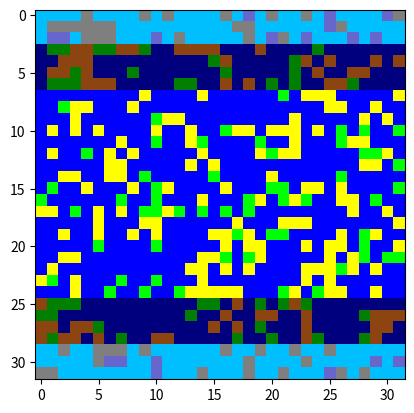

Generate this figure with matplotlib:
import random
import matplotlib.pyplot as plt
import numpy as np

class WFC:
    def __init__(self, width, height, tiles, input_module, window_size=2, weights=None):
        self.width = width
        self.height = height
        self.tiles = tiles
        self.input_module = input_module
        self.window_size = window_size
        self.grid = [[None for _ in range(self.width)] for _ in range(self.height)]
        self.possible_tiles = [[set(tiles) for _ in range(self.width)] for _ in range(self.height)]
        self.tile_map = {
            '1': (0, 0, 1), '2': (1, 1, 0), '3': (0, 1, 0),
            '4': (0, 0, 0.5), '5': (0.55, 0.27, 0.07), '6': (0, 0.5, 0),
            '7': (0, 0.75, 1), '8': (0.5, 0.5, 0.5), '9': (0.4, 0.4, 0.8)
        }
        self.patterns = self.extract_patterns()
        self.weights = weights if weights else {tile: 1.0 for tile in tiles}

    def extract_patterns(self):
        patterns = []
        module_height = len(self.input_module)
        module_width = len(self.input_module[0])
        for y in range(module_height - self.window_size + 1):
            for x in range(module_width - self.window_size + 1):
                pattern = tuple(
                    str(self.input_module[y + dy][x + dx])
                    for dy in range(self.window_size)
                    for dx in range(self.window_size)
                )
                patterns.append(pattern)
        return patterns

    def collapse(self):
        while not self.is_collapsed():
            x, y = self.find_min_entropy()
            if x is None or y is None:
                break
            chosen_tile = self.weighted_choice(list(self.possible_tiles[y][x]))
            self.grid[y][x] = chosen_tile
            self.propagate(x, y, chosen_tile)

    def is_collapsed(self):
        for row in self.possible_tiles:
            for cell in row:
                if len(cell) > 1:
                    return False
        return True

    def find_min_entropy(self):
        min_entropy = float('inf')
        min_pos = (None, None)
        for y in range(self.height):
            for x in range(self.width):
                if self.grid[y][x] is None:
                    entropy = len(self.possible_tiles[y][x])
                    if entropy < min_entropy:
                        min_entropy = entropy
                        min_pos = (x, y)
        return min_pos

    def propagate(self, x, y, tile):
        stack = [(x, y)]
        while stack:
            cx, cy = stack.pop()
            current_tile = self.grid[cy][cx]
            neighbors = [(cx-1, cy), (cx+1, cy), (cx, cy-1), (cx, cy+1)]
            for nx, ny in neighbors:
                if 0 <= nx < self.width and 0 <= ny < self.height:
                    if self.grid[ny][nx] is None:
                        valid_patterns = set()
                        for pattern in self.patterns:
                            if self.is_valid_pattern(current_tile, pattern, cx, cy, nx, ny):
                                valid_patterns.update(pattern)
                        self.possible_tiles[ny][nx].intersection_update(valid_patterns)
                        if len(self.possible_tiles[ny][nx]) == 1:
                            new_tile = list(self.possible_tiles[ny][nx])[0]
                            self.grid[ny][nx] = new_tile
                            stack.append((nx, ny))

    def is_valid_pattern(self, current_tile, pattern, cx, cy, nx, ny):
        if nx == cx - 1 and current_tile == pattern[1]:  # Left neighbor
            return True
        if nx == cx + 1 and current_tile == pattern[0]:  # Right neighbor
            return True
        if ny == cy - 1 and current_tile == pattern[3]:  # Upper neighbor
            return True
        if ny == cy + 1 and current_tile == pattern[2]:  # Lower neighbor
            return True
        return False

    def weighted_choice(self, choices):
        total = sum(self.weights[ch] for ch in choices)
        r = random.uniform(0, total)
        upto = 0
        for ch in choices:
            w = self.weights[ch]
            if upto + w >= r:
                return ch
            upto += w

    def apply_climate_zones(self):
        for y in range(self.height):
            for x in range(self.width):
                if self.grid[y][x] is not None:
                    self.grid[y][x] = self.adjust_tile_for_climate(int(self.grid[y][x]), y)

    def adjust_tile_for_climate(self, tile, row):
        climate_zone = self.get_climate_zone(row)
        if climate_zone == 'temperate':
            return str(tile + 3)
        elif climate_zone == 'tundra':
            return str(tile + 6)
        return str(tile)

    def get_climate_zone(self, row):
        tundra_rows = 3 if self.height >= 9 else max(1, self.height // 6)
        temperate_rows = 4 if self.height >= 15 else max(1, self.height // 4)
        tropics_start = tundra_rows + temperate_rows
        tropics_end = self.height - tundra_rows - temperate_rows

        if row < tundra_rows or row >= self.height - tundra_rows:
            return 'tundra'
        elif row < tropics_start or row >= tropics_end:
            return 'temperate'
        else:
            return 'tropics'

    def display(self):
        data = np.zeros((self.height, self.width, 3))
        for y in range(self.height):
            for x in range(self.width):
                if self.grid[y][x] is not None:
                    data[y, x] = self.tile_map[self.grid[y][x]]
        plt.imshow(data, interpolation='nearest')
        plt.show()

    def initialize_with_input_module(self):
        module_height = len(self.input_module)
        module_width = len(self.input_module[0])
        for y in range(module_height):
            for x in range(module_width):
                self.grid[y][x] = str(self.input_module[y][x])
                self.possible_tiles[y][x] = {str(self.input_module[y][x])}
        self.collapse()
        self.apply_climate_zones()

# Define the tiles
tiles = ['1', '2', '3']

# Input module
input_module = [
    [1, 1, 1, 1, 2, 1, 1, 1],
    [1, 2, 2, 2, 2, 2, 2, 1],
    [1, 3, 3, 1, 2, 2, 2, 1],
    [1, 3, 3, 2, 2, 3, 3, 2],
    [1, 1, 2, 2, 2, 1, 1, 1],
    [1, 2, 2, 3, 2, 1, 1, 1],
    [1, 3, 3, 3, 2, 2, 2, 1],
    [1, 1, 1, 1, 1, 1, 1, 1]
]

# Define the weights for each tile, making water more likely
weights = {'1': 1, '2': 0.3, '3': 0.2}

# Create a WFC instance with a parameterized sampling window size (e.g., 2 for 2x2 window)
wfc = WFC(32, 32, tiles, input_module, window_size=2, weights=weights)

# Initialize with the input module
wfc.initialize_with_input_module()

# Display the generated map
wfc.display()
